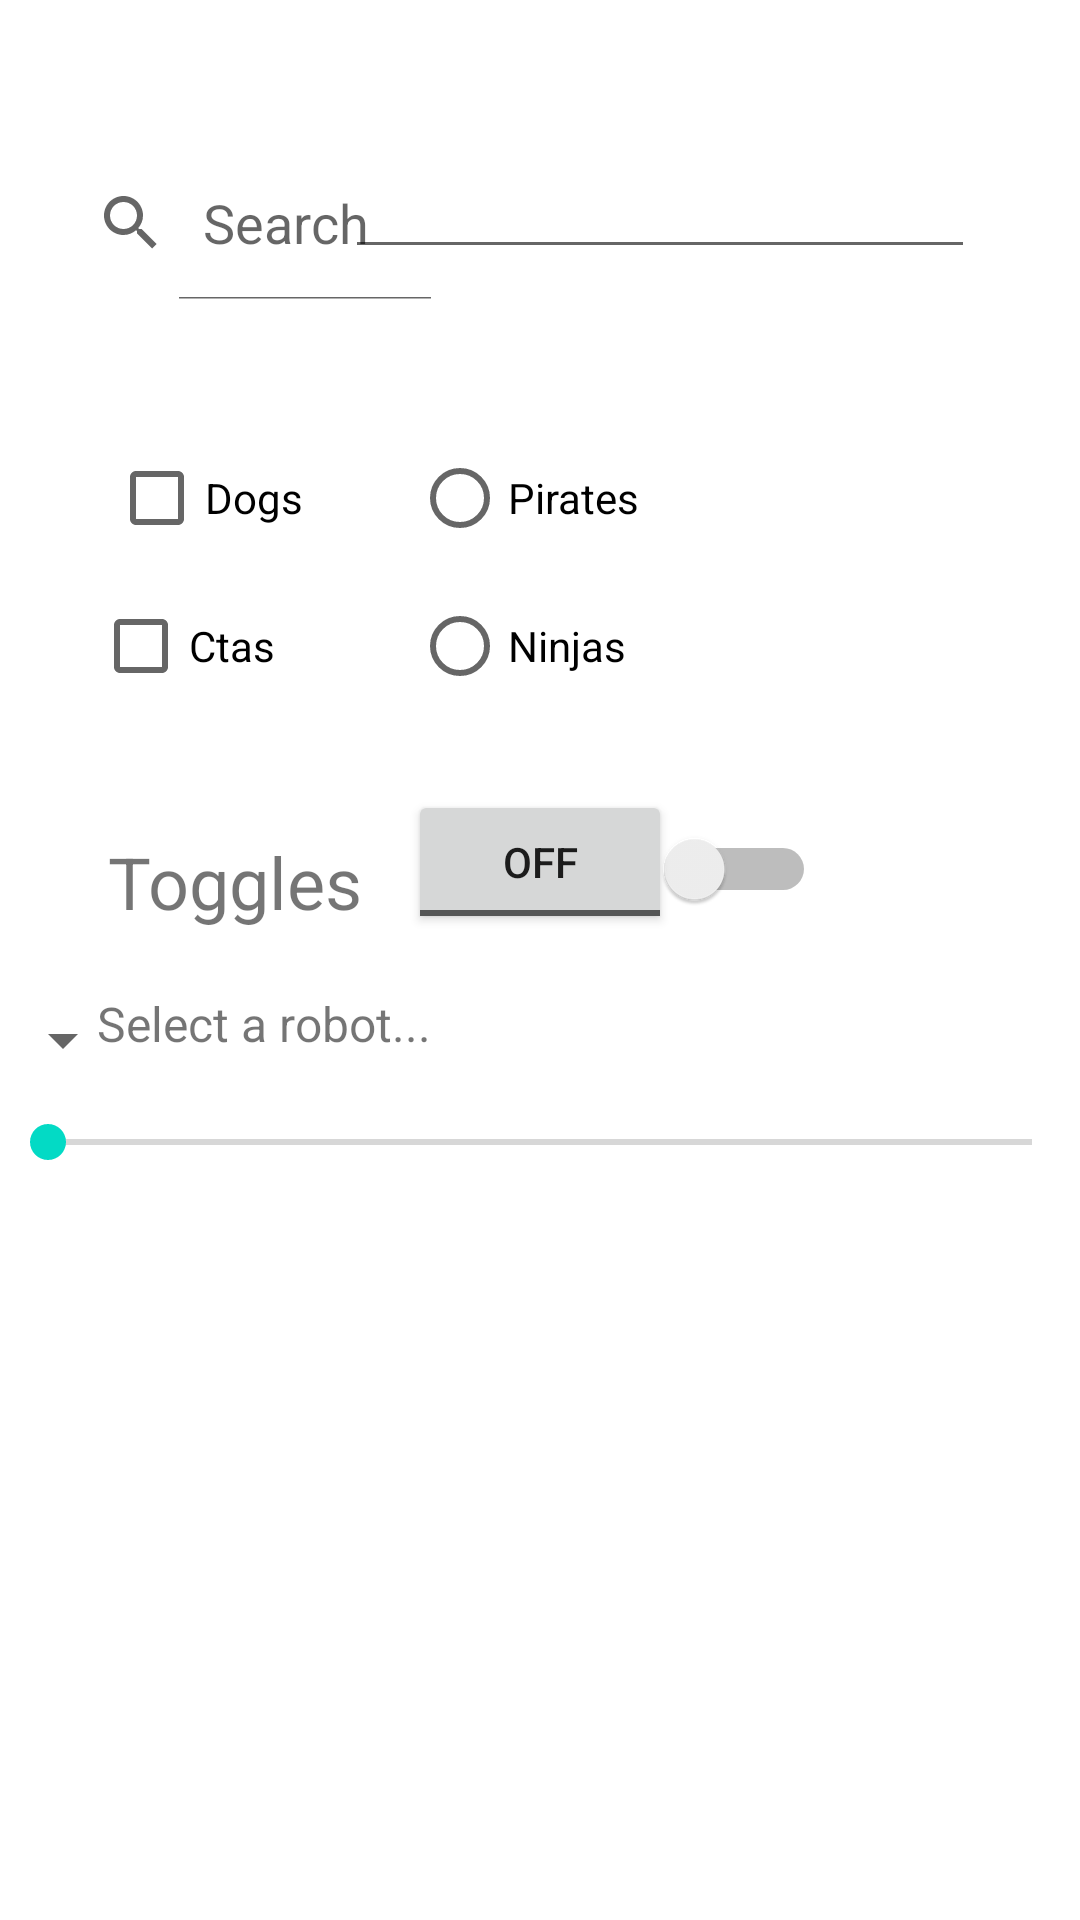

Reconstruct the res/layout file that produces this screen, plus the resources it refers to.
<!-- AndroidManifest.xml: application theme Theme.KobeProject -->
<!-- res/layout/activity_fifth.xml -->
<?xml version="1.0" encoding="utf-8"?>
<androidx.constraintlayout.widget.ConstraintLayout xmlns:android="http://schemas.android.com/apk/res/android"
    xmlns:app="http://schemas.android.com/apk/res-auto"
    xmlns:tools="http://schemas.android.com/tools"
    android:layout_width="match_parent"
    android:layout_height="match_parent"
    tools:context=".ActivityFifth">

    <SearchView
        android:id="@+id/searchView"
        android:layout_width="140dp"
        android:layout_height="51dp"
        android:layout_marginStart="4dp"

        android:backgroundTintMode="multiply"
        android:iconifiedByDefault="false"
        android:queryHint="Search"
        android:textColorHint="@color/purple_500"
        app:layout_constraintBottom_toBottomOf="parent"
        app:layout_constraintEnd_toEndOf="parent"
        app:layout_constraintHorizontal_bias="0.036"
        app:layout_constraintStart_toStartOf="parent"
        app:layout_constraintTop_toTopOf="parent"
        app:layout_constraintVertical_bias="0.083" />

    <CheckBox
        android:id="@+id/checkBox3"
        android:layout_width="wrap_content"
        android:layout_height="wrap_content"
        android:text="Dogs"
        app:layout_constraintBottom_toBottomOf="parent"
        app:layout_constraintEnd_toEndOf="parent"
        app:layout_constraintHorizontal_bias="0.123"
        app:layout_constraintStart_toStartOf="parent"
        app:layout_constraintTop_toTopOf="parent"
        app:layout_constraintVertical_bias="0.24" />

    <RadioButton
        android:id="@+id/radioButton"
        android:layout_width="wrap_content"
        android:layout_height="wrap_content"
        android:text="Pirates"
        app:layout_constraintBottom_toBottomOf="parent"
        app:layout_constraintEnd_toEndOf="parent"
        app:layout_constraintHorizontal_bias="0.483"
        app:layout_constraintStart_toStartOf="parent"
        app:layout_constraintTop_toTopOf="parent"
        app:layout_constraintVertical_bias="0.24" />

    <CheckBox
        android:id="@+id/checkBox5"
        android:layout_width="wrap_content"
        android:layout_height="wrap_content"
        android:text="Ctas"
        app:layout_constraintBottom_toBottomOf="parent"
        app:layout_constraintEnd_toEndOf="parent"
        app:layout_constraintEnd_toStartOf="@+id/radioButton2"
        app:layout_constraintHorizontal_bias="0.406"
        app:layout_constraintStart_toStartOf="parent"
        app:layout_constraintTop_toTopOf="parent"
        app:layout_constraintVertical_bias="0.323" />

    <RadioButton
        android:id="@+id/radioButton2"
        android:layout_width="wrap_content"
        android:layout_height="wrap_content"
        android:text="Ninjas"
        app:layout_constraintBottom_toBottomOf="parent"
        app:layout_constraintEnd_toEndOf="parent"
        app:layout_constraintHorizontal_bias="0.476"
        app:layout_constraintStart_toStartOf="parent"
        app:layout_constraintTop_toTopOf="parent"
        app:layout_constraintVertical_bias="0.323" />

    <ToggleButton
        android:id="@+id/toggleButton"
        android:layout_width="wrap_content"
        android:layout_height="wrap_content"
        android:text="ToggleButton"
        android:textColorHighlight="#00FFE1"
        android:textColorLink="#13F4ED"
        app:layout_constraintBottom_toBottomOf="parent"
        app:layout_constraintEnd_toEndOf="parent"
        app:layout_constraintHorizontal_bias="0.5"
        app:layout_constraintStart_toStartOf="parent"
        app:layout_constraintTop_toTopOf="parent"
        app:layout_constraintVertical_bias="0.445" />

    <Switch
        android:id="@+id/switch1"
        android:layout_width="wrap_content"
        android:layout_height="wrap_content"
        app:layout_constraintBottom_toBottomOf="parent"
        app:layout_constraintEnd_toEndOf="parent"
        app:layout_constraintHorizontal_bias="0.712"
        app:layout_constraintStart_toStartOf="parent"
        app:layout_constraintTop_toTopOf="parent"
        app:layout_constraintVertical_bias="0.451" />

    <Spinner
        android:id="@+id/listView"
        android:layout_width="45dp"
        android:layout_height="31dp"
        app:layout_constraintBottom_toBottomOf="parent"
        app:layout_constraintTop_toTopOf="parent"
        app:layout_constraintVertical_bias="0.544"
        tools:layout_editor_absoluteX="162dp" />

    <TextView
        android:id="@+id/textView6"
        android:layout_width="wrap_content"
        android:layout_height="wrap_content"
        android:text="Select a robot..."
        android:textSize="16sp"
        app:layout_constraintBottom_toBottomOf="parent"
        app:layout_constraintEnd_toEndOf="parent"
        app:layout_constraintHorizontal_bias="0.13"
        app:layout_constraintStart_toStartOf="parent"
        app:layout_constraintTop_toTopOf="parent"
        app:layout_constraintVertical_bias="0.534" />

    <androidx.constraintlayout.widget.Guideline
        android:id="@+id/guideline"
        android:layout_width="wrap_content"
        android:layout_height="wrap_content"
        android:orientation="vertical"
        app:layout_constraintGuide_begin="20dp" />

    <EditText
        android:id="@+id/editTextTextPersonName"
        android:layout_width="wrap_content"
        android:layout_height="wrap_content"
        android:ems="10"
        android:inputType="textPersonName"
        app:layout_constraintBottom_toBottomOf="parent"
        app:layout_constraintEnd_toEndOf="parent"
        app:layout_constraintHorizontal_bias="0.766"
        app:layout_constraintStart_toStartOf="parent"
        app:layout_constraintTop_toTopOf="parent"
        app:layout_constraintVertical_bias="0.081" />

    <SeekBar
        android:id="@+id/seekBar"
        android:layout_width="360dp"
        android:layout_height="25dp"
        app:layout_constraintBottom_toBottomOf="parent"
        app:layout_constraintEnd_toEndOf="parent"
        app:layout_constraintHorizontal_bias="0.392"
        app:layout_constraintStart_toStartOf="parent"
        app:layout_constraintTop_toTopOf="parent"
        app:layout_constraintVertical_bias="0.599" />

    <TextView
        android:id="@+id/textView5"
        android:layout_width="wrap_content"
        android:layout_height="wrap_content"
        android:text="Toggles"
        android:textSize="24sp"
        app:layout_constraintBottom_toBottomOf="parent"
        app:layout_constraintEnd_toEndOf="parent"
        app:layout_constraintHorizontal_bias="0.131"
        app:layout_constraintStart_toStartOf="parent"
        app:layout_constraintTop_toTopOf="parent"
        app:layout_constraintVertical_bias="0.457" />

</androidx.constraintlayout.widget.ConstraintLayout>
<!-- resources referenced by this layout -->
<resources>
  <style name="Theme.KobeProject" parent="Theme.MaterialComponents.DayNight.DarkActionBar">
          
          <item name="colorPrimary">@color/purple_500</item>
          <item name="colorPrimaryVariant">@color/purple_700</item>
          <item name="colorOnPrimary">@color/white</item>
          
          <item name="colorSecondary">@color/teal_200</item>
          <item name="colorSecondaryVariant">@color/teal_700</item>
          <item name="colorOnSecondary">@color/black</item>
          
          <item name="android:statusBarColor">?attr/colorPrimaryVariant</item>
          
      </style>
  <!-- not gathered from this repository: default colours our renderer supplied (Android Studio template values) -->
  <color name="purple_500">#FF6200EE</color>
  <color name="purple_700">#FF3700B3</color>
  <color name="teal_200">#FF03DAC5</color>
  <color name="teal_700">#FF018786</color>
  <color name="black">#FF000000</color>
  <color name="white">#FFFFFFFF</color>
</resources>
